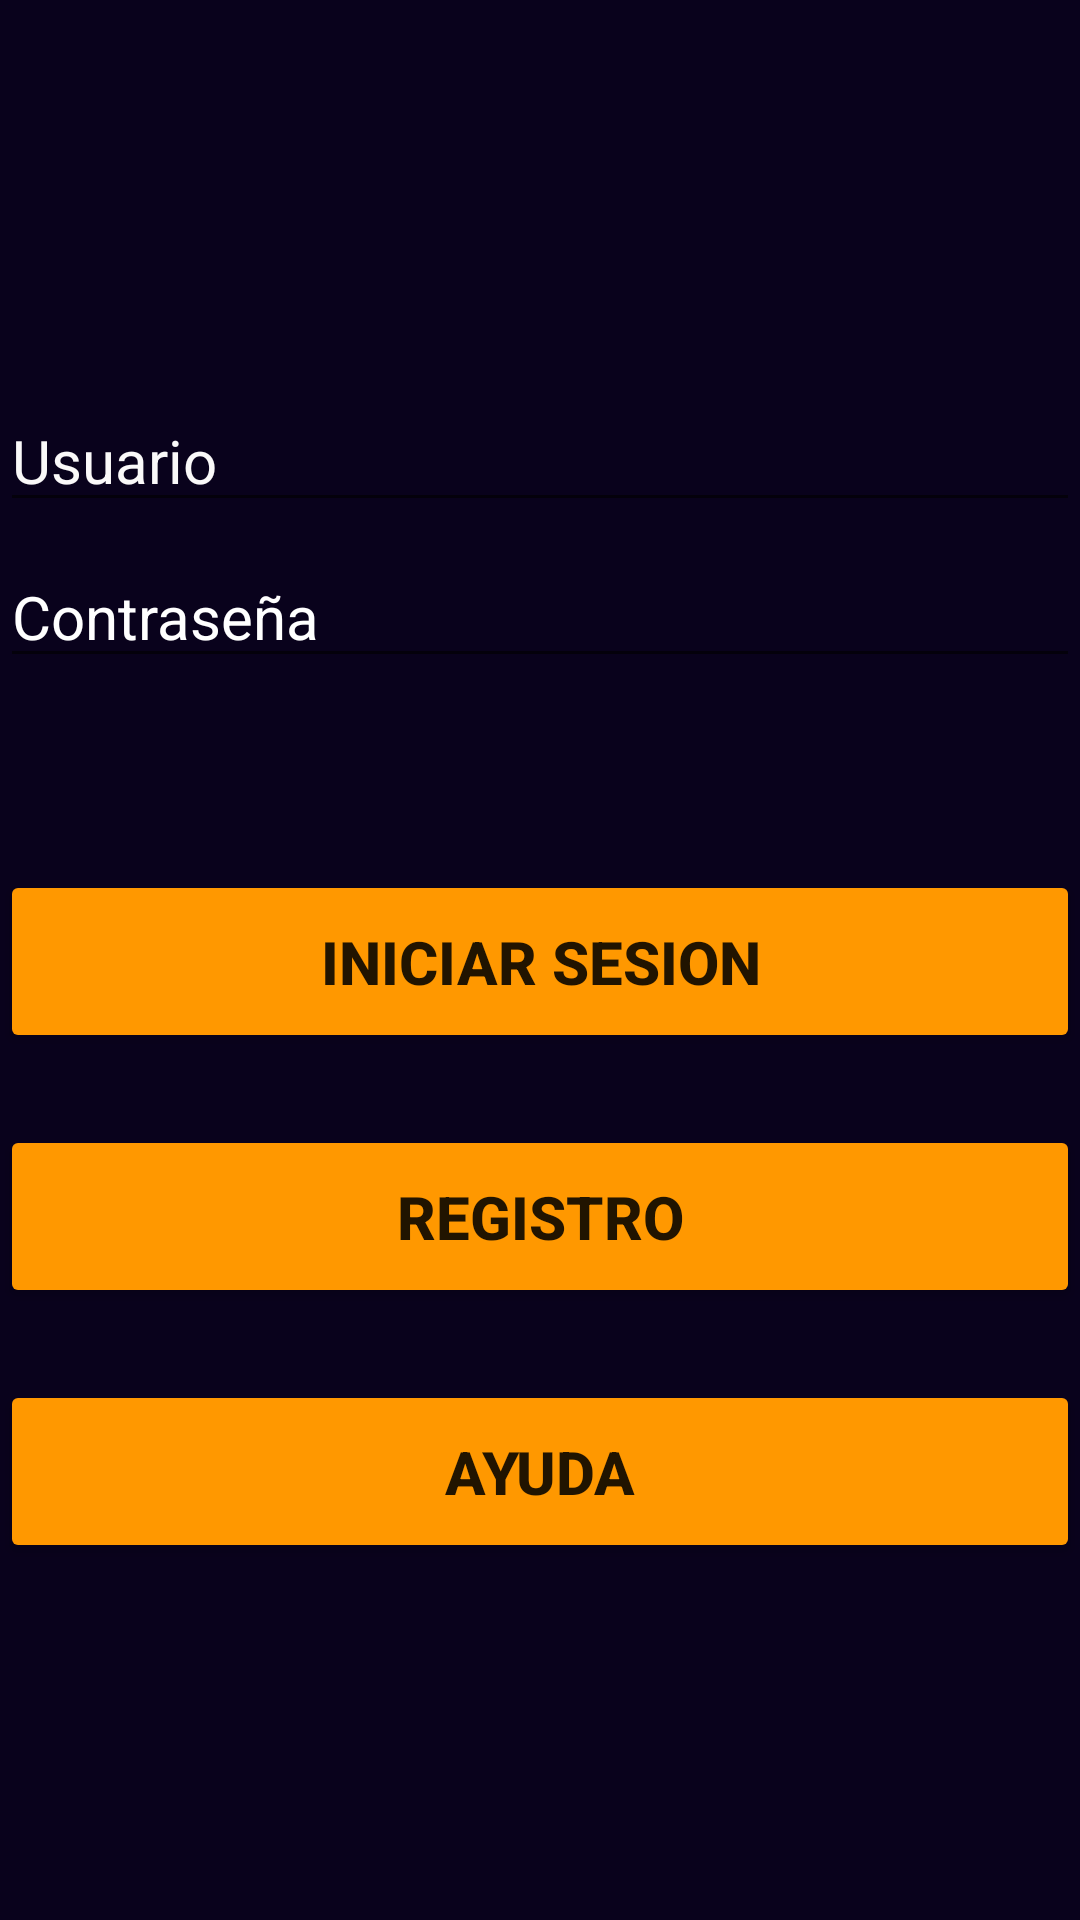

Write the Android layout XML for this screen, with the resource values it uses.
<!-- AndroidManifest.xml: application theme Theme.Taller1 -->
<!-- res/layout/activity_main.xml -->
<?xml version="1.0" encoding="utf-8"?>
<LinearLayout xmlns:android="http://schemas.android.com/apk/res/android"
    xmlns:app="http://schemas.android.com/apk/res-auto"
    xmlns:tools="http://schemas.android.com/tools"
    android:layout_width="match_parent"
    android:layout_height="match_parent"

    android:background="#09021C"
    android:orientation="vertical"
    tools:context=".MainActivity">


    <ImageView
        android:id="@+id/imageView"
        android:layout_width="wrap_content"
        android:layout_height="wrap_content"
        android:layout_margin="65dp"
        app:srcCompat="@drawable/logo_arq" />

    <EditText

        android:id="@+id/editTextTextDocumento"
        android:layout_width="match_parent"
        android:layout_height="wrap_content"
        android:layout_marginBottom="8dp"
        android:hint="@string/usuario"
        android:inputType="textPersonName"
        android:textColor="#C8BFBF"
        android:textColorHint="#FAF9F9"
        android:textSize="20sp"
        android:textStyle="normal" />

    <EditText
        android:id="@+id/editTextTextNombre"
        android:layout_width="match_parent"
        android:layout_height="wrap_content"
        android:layout_marginBottom="64dp"
        android:hint="@string/contrasena"
        android:inputType="numberPassword"
        android:textAlignment="viewStart"
        android:textColor="#C8BFBF"
        android:textColorHighlight="#FAF6F6"
        android:textColorHint="#FFFFFF"
        android:textColorLink="#FAF4F4"

        android:textSize="20sp"
        android:textStyle="normal" />
    <Button
        android:id="@+id/btnEStadistica"
        android:layout_width="match_parent"
        android:layout_height="61dp"
        android:backgroundTint="#FF9800"
        android:text="@string/iniciarsesion"
        android:layout_marginBottom="24dp"
        android:textSize="20sp"
        android:textStyle="bold" />

    <Button
        android:id="@+id/btnRegistro"
        android:layout_width="match_parent"
        android:layout_height="61dp"
        android:layout_marginBottom="24dp"
        android:backgroundTint="#FF9800"
        android:text="@string/registro_1"
        android:textSize="20sp"
        android:textStyle="bold" />



    <Button
        android:id="@+id/btnAyuda"
        android:layout_width="match_parent"
        android:layout_height="61dp"
        android:layout_marginBottom="24dp"
        android:backgroundTint="#FF9800"
        android:text="@string/ayuda_1"
        android:textSize="20sp"
        android:textStyle="bold" />



</LinearLayout>
<!-- resources referenced by this layout -->
<resources>
  <string name="ayuda_1">AYUDA</string>
  <string name="contrasena">Contraseña</string>
  <string name="iniciarsesion">INICIAR SESION</string>
  <string name="registro_1">REGISTRO</string>
  <string name="usuario">Usuario</string>
  <style name="Theme.Taller1" parent="Theme.MaterialComponents.DayNight.DarkActionBar">
          
          <item name="colorPrimary">@android:color/holo_green_dark</item>
          <item name="colorPrimaryVariant">@color/purple_700</item>
          <item name="colorOnPrimary">@color/white</item>
          
          <item name="colorSecondary">@color/teal_200</item>
          <item name="colorSecondaryVariant">@color/teal_700</item>
          <item name="colorOnSecondary">@color/black</item>
          
          <item name="android:statusBarColor" tools:targetApi="l">?attr/colorPrimaryVariant</item>
          
      </style>
  <!-- not gathered from this repository: default colours our renderer supplied (Android Studio template values) -->
  <color name="purple_700">#FF3700B3</color>
  <color name="teal_200">#FF03DAC5</color>
  <color name="teal_700">#FF018786</color>
  <color name="black">#FF000000</color>
  <color name="white">#FFFFFFFF</color>
</resources>
